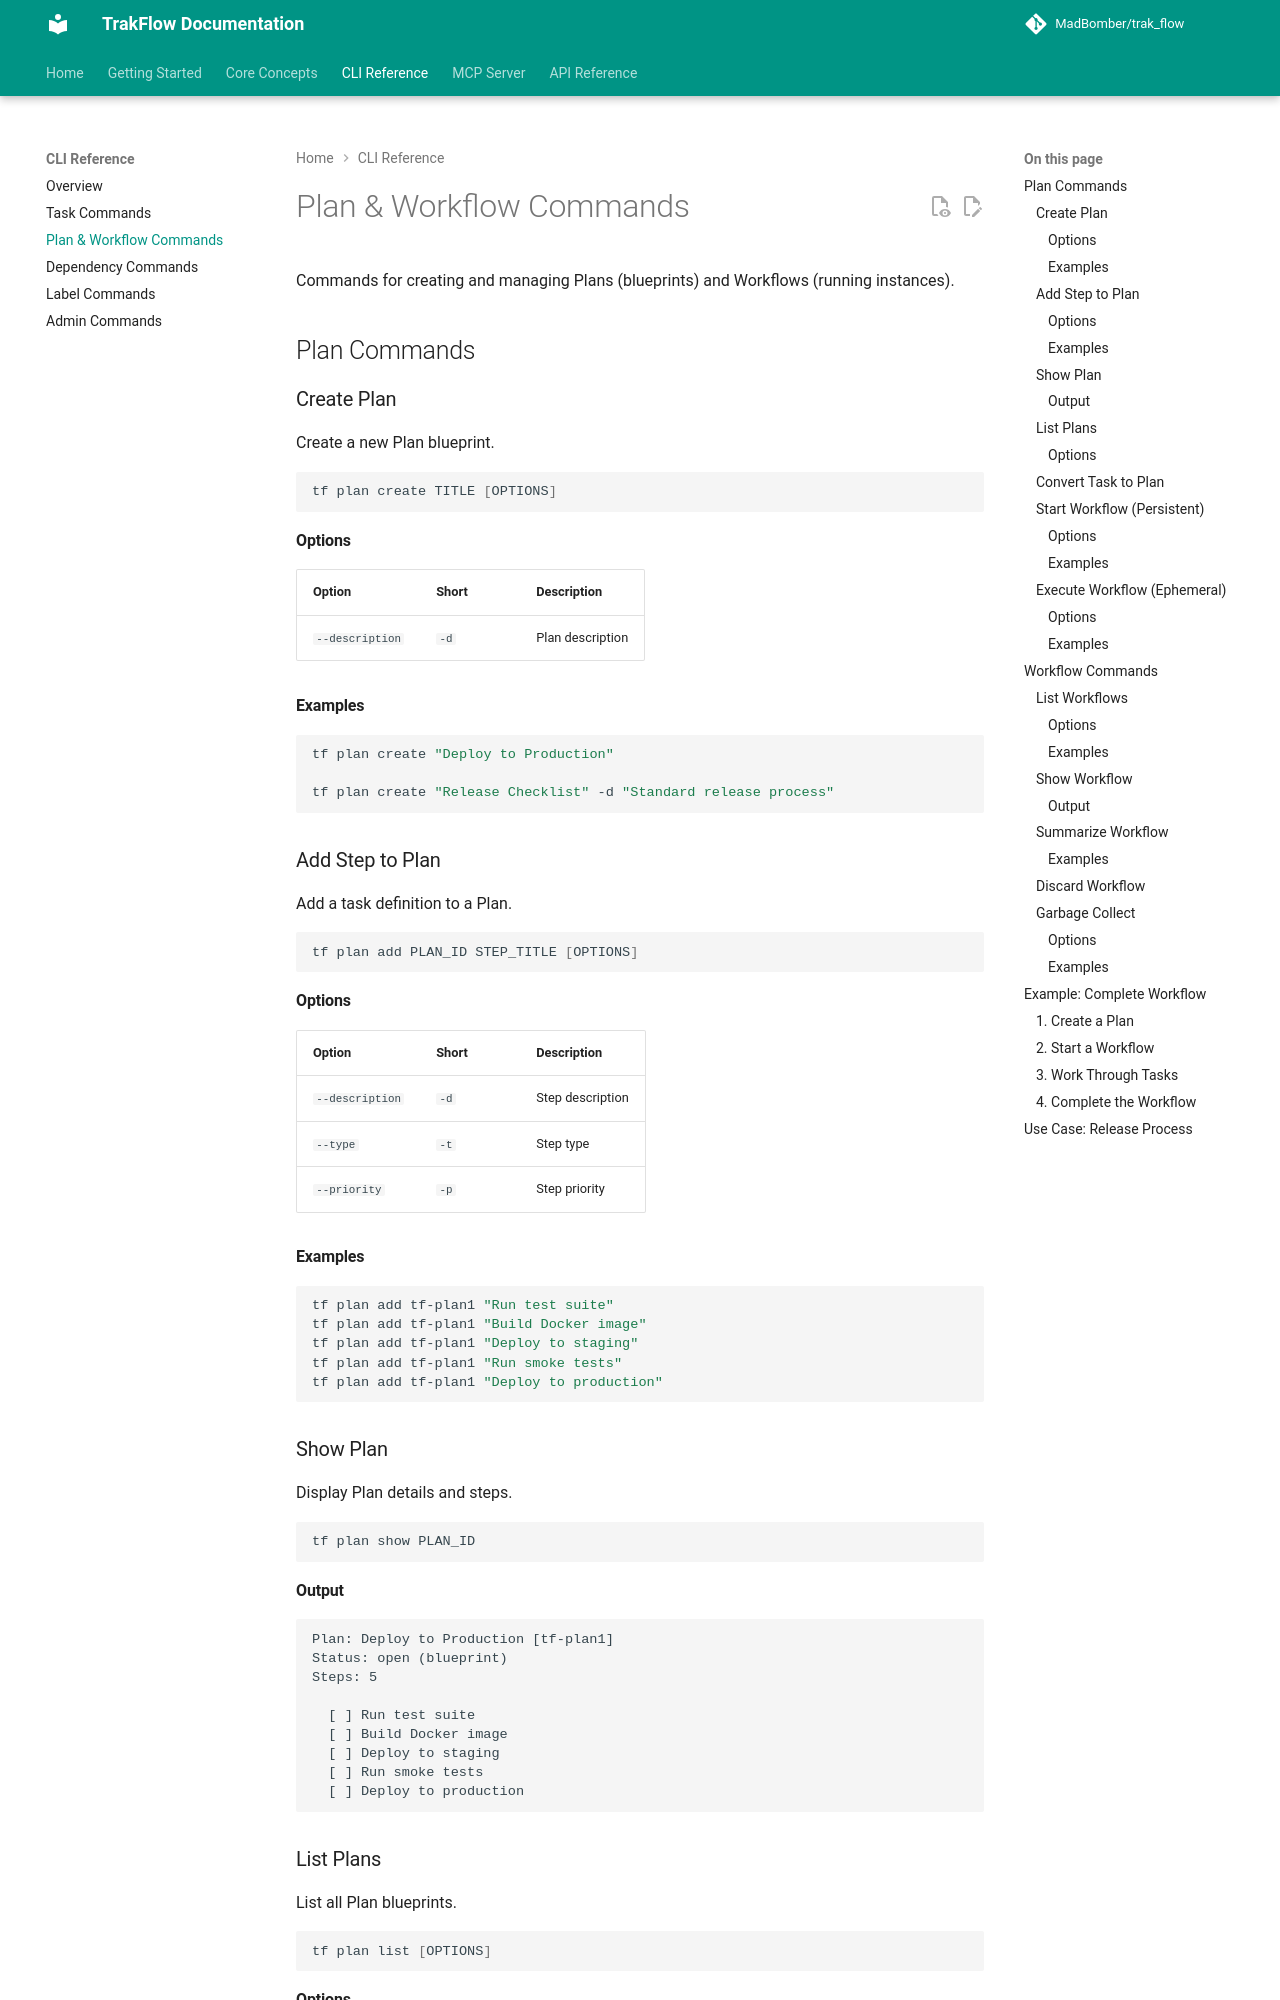

repository: MadBomber/trak_flow · page: cli/plan-commands/index.html · generator: mkdocs

# Plan & Workflow Commands

Commands for creating and managing Plans (blueprints) and Workflows (running instances).

## Plan Commands

### Create Plan

Create a new Plan blueprint.

```bash
tf plan create TITLE [OPTIONS]
```

#### Options

| Option | Short | Description |
|--------|-------|-------------|
| `--description` | `-d` | Plan description |

#### Examples

```bash
tf plan create "Deploy to Production"

tf plan create "Release Checklist" -d "Standard release process"
```

### Add Step to Plan

Add a task definition to a Plan.

```bash
tf plan add PLAN_ID STEP_TITLE [OPTIONS]
```

#### Options

| Option | Short | Description |
|--------|-------|-------------|
| `--description` | `-d` | Step description |
| `--type` | `-t` | Step type |
| `--priority` | `-p` | Step priority |

#### Examples

```bash
tf plan add tf-plan1 "Run test suite"
tf plan add tf-plan1 "Build Docker image"
tf plan add tf-plan1 "Deploy to staging"
tf plan add tf-plan1 "Run smoke tests"
tf plan add tf-plan1 "Deploy to production"
```

### Show Plan

Display Plan details and steps.

```bash
tf plan show PLAN_ID
```

#### Output

```
Plan: Deploy to Production [tf-plan1]
Status: open (blueprint)
Steps: 5

  [ ] Run test suite
  [ ] Build Docker image
  [ ] Deploy to staging
  [ ] Run smoke tests
  [ ] Deploy to production
```

### List Plans

List all Plan blueprints.

```bash
tf plan list [OPTIONS]
```

#### Options

| Option | Short | Description |
|--------|-------|-------------|
| `--json` | | Output as JSON |
